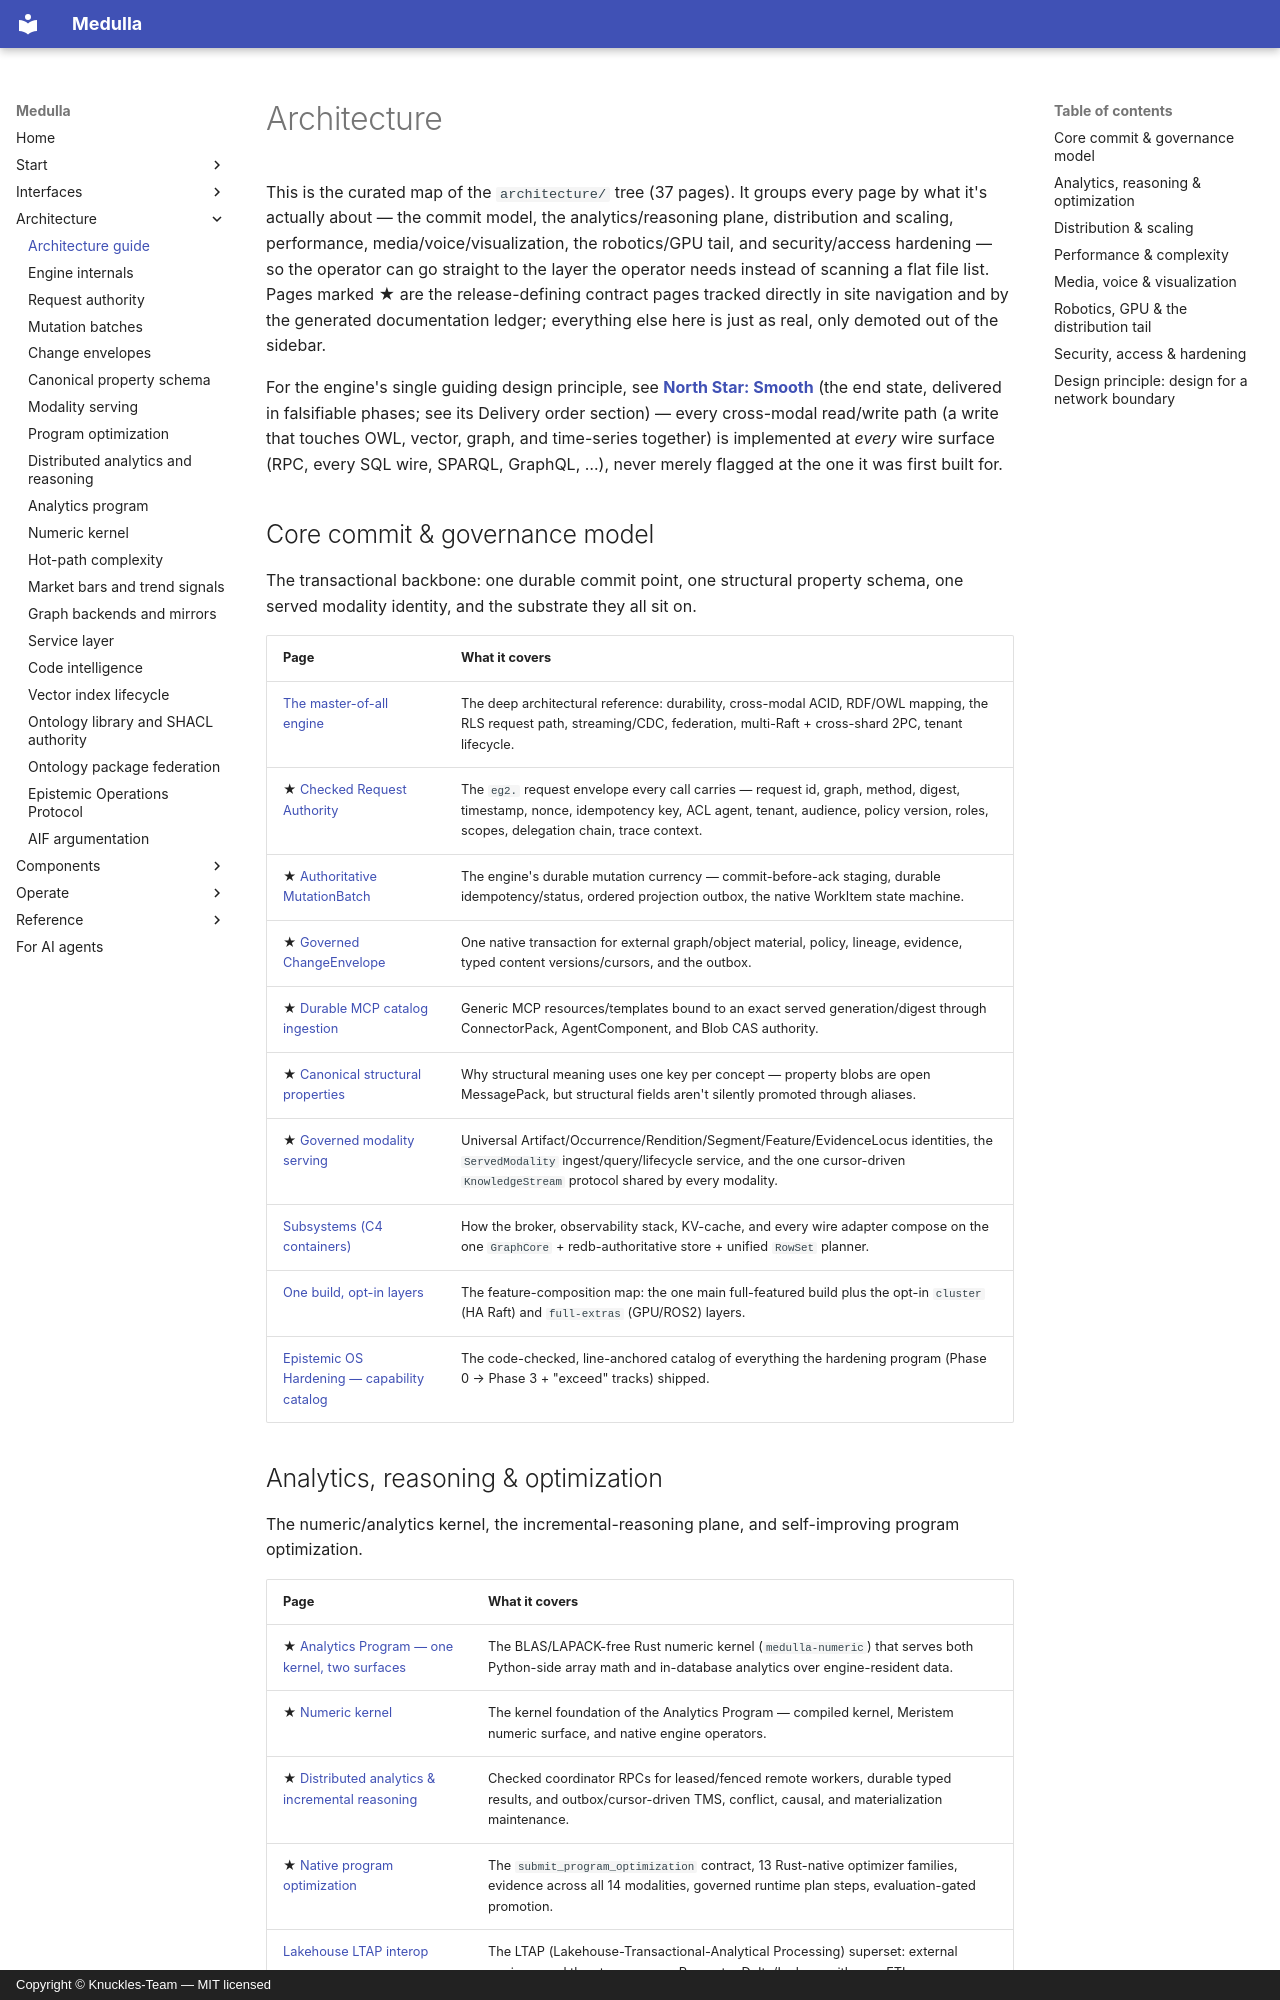

repository: Knuckles-Team/medulla · page: architecture/index.html · generator: mkdocs · copyright: Copyright © Knuckles-Team — MIT licensed

# Architecture

This is the curated map of the `architecture/` tree (37 pages). It groups every page by what it's
actually about — the commit model, the analytics/reasoning plane, distribution and scaling,
performance, media/voice/visualization, the robotics/GPU tail, and security/access hardening — so
the operator can go straight to the layer the operator needs instead of scanning a flat file list. Pages marked
**★** are the release-defining contract pages tracked directly in site navigation and by the
generated documentation ledger; everything else here is
just as real, only demoted out of the sidebar.

For the engine's single guiding design principle, see
**[North Star: Smooth](../north_star.md)** (the end state, delivered in falsifiable phases; see its Delivery order section) — every cross-modal read/write path (a write that
touches OWL, vector, graph, and time-series together) is implemented at *every* wire surface
(RPC, every SQL wire, SPARQL, GraphQL, …), never merely flagged at the one it was first built for.

## Core commit & governance model

The transactional backbone: one durable commit point, one structural property schema, one served
modality identity, and the substrate they all sit on.

| Page | What it covers |
|---|---|
| [The master-of-all engine](engine.md) | The deep architectural reference: durability, cross-modal ACID, RDF/OWL mapping, the RLS request path, streaming/CDC, federation, multi-Raft + cross-shard 2PC, tenant lifecycle. |
| ★ [Checked Request Authority](request_authority.md) | The `eg2.` request envelope every call carries — request id, graph, method, digest, timestamp, nonce, idempotency key, ACL agent, tenant, audience, policy version, roles, scopes, delegation chain, trace context. |
| ★ [Authoritative MutationBatch](mutation_batch.md) | The engine's durable mutation currency — commit-before-ack staging, durable idempotency/status, ordered projection outbox, the native WorkItem state machine. |
| ★ [Governed ChangeEnvelope](change_envelope.md) | One native transaction for external graph/object material, policy, lineage, evidence, typed content versions/cursors, and the outbox. |
| ★ [Durable MCP catalog ingestion](mcp_catalog_ingestion.md) | Generic MCP resources/templates bound to an exact served generation/digest through ConnectorPack, AgentComponent, and Blob CAS authority. |
| ★ [Canonical structural properties](canonical-property-schema.md) | Why structural meaning uses one key per concept — property blobs are open MessagePack, but structural fields aren't silently promoted through aliases. |
| ★ [Governed modality serving](modality_serving.md) | Universal Artifact/Occurrence/Rendition/Segment/Feature/EvidenceLocus identities, the `ServedModality` ingest/query/lifecycle service, and the one cursor-driven `KnowledgeStream` protocol shared by every modality. |
| [Subsystems (C4 containers)](subsystems.md) | How the broker, observability stack, KV-cache, and every wire adapter compose on the one `GraphCore` + redb-authoritative store + unified `RowSet` planner. |
| [One build, opt-in layers](tiers.md) | The feature-composition map: the one main full-featured build plus the opt-in `cluster` (HA Raft) and `full-extras` (GPU/ROS2) layers. |
| [Epistemic OS Hardening — capability catalog](epistemic-os-hardening.md) | The code-checked, line-anchored catalog of everything the hardening program (Phase 0 → Phase 3 + "exceed" tracks) shipped. |
